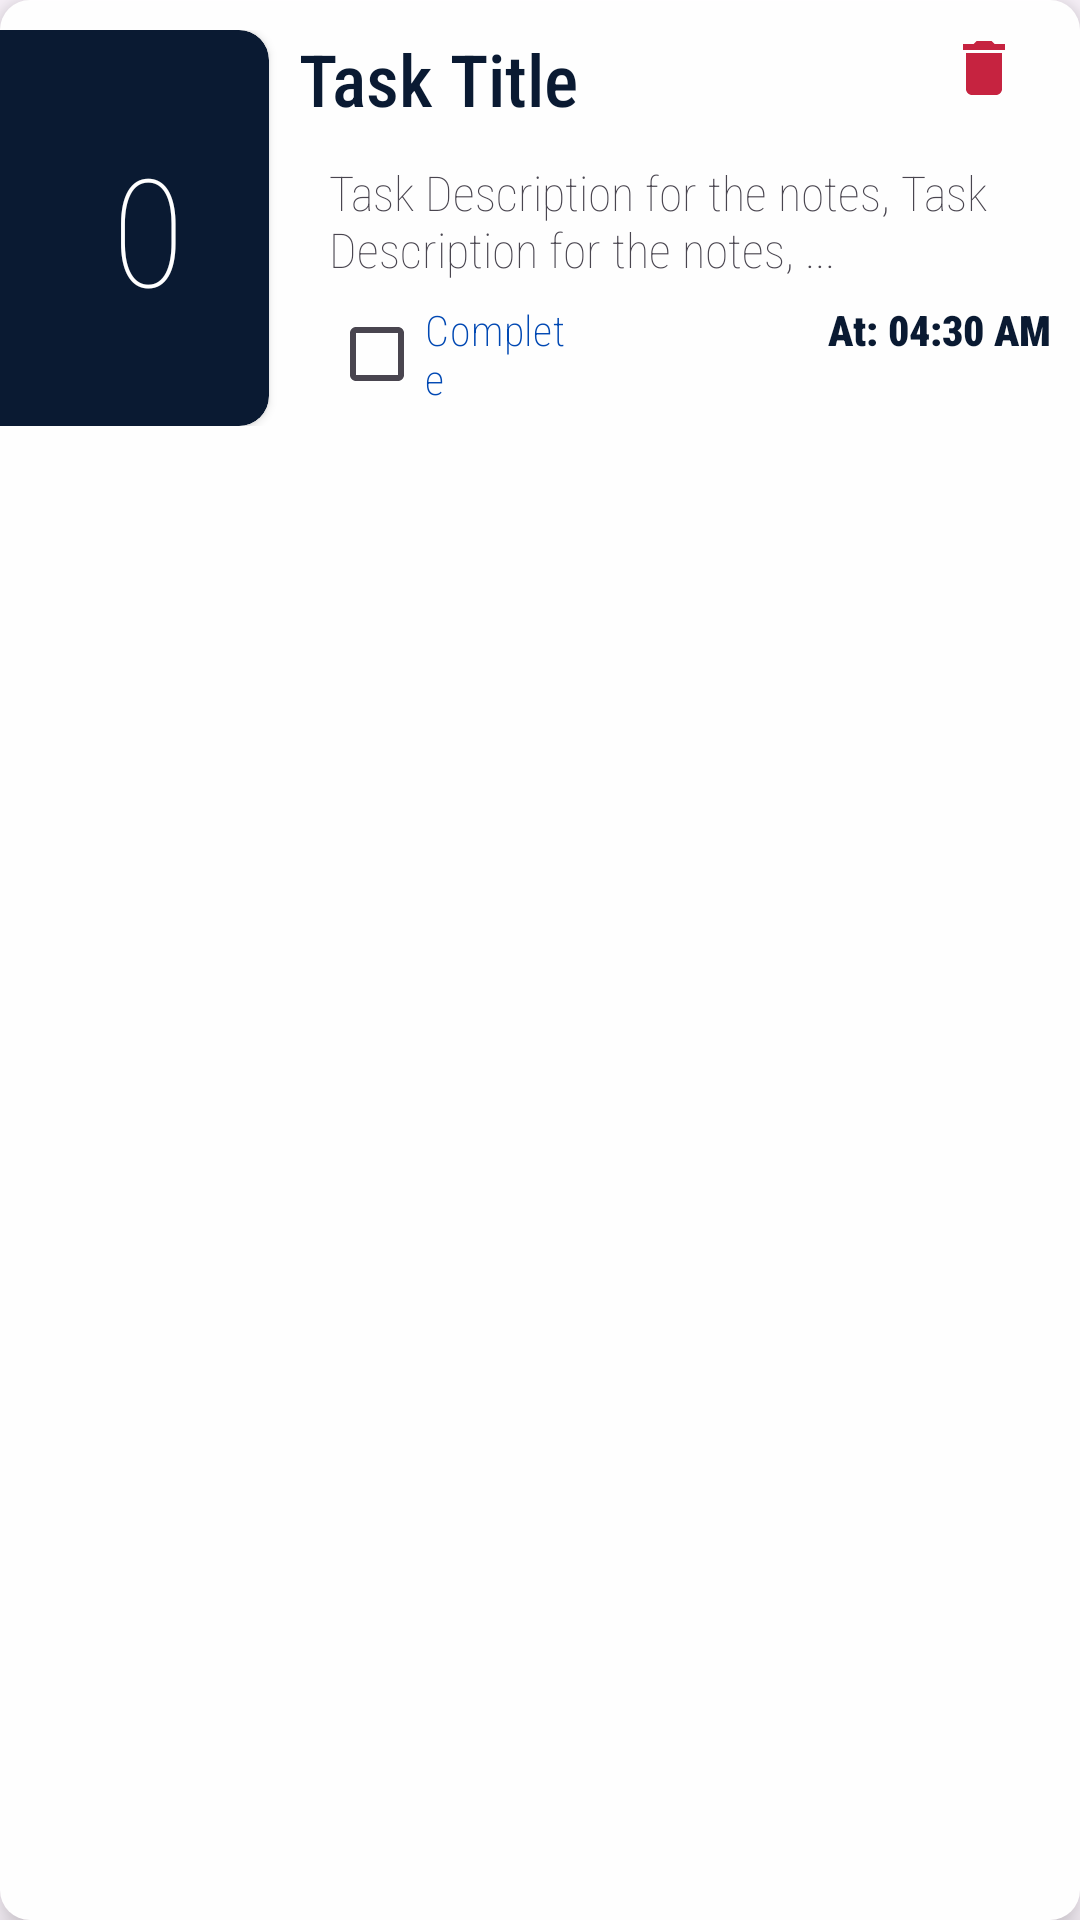

Produce the Android XML layout that renders to this screen, including the resource entries it uses.
<!-- AndroidManifest.xml: application theme Theme.MedicineReminder -->
<!-- res/layout/task_container.xml -->
<?xml version="1.0" encoding="utf-8"?>
<RelativeLayout xmlns:android="http://schemas.android.com/apk/res/android"
    android:layout_width="match_parent"
    android:layout_height="wrap_content"
    xmlns:app="http://schemas.android.com/apk/res-auto"
    android:layout_marginStart="10dp"
    android:layout_marginEnd="10dp"
    android:layout_marginTop="8dp"
    android:layout_marginBottom="8dp"
    android:paddingStart="-1dp"
    android:paddingTop="10dp"
    android:paddingEnd="10dp"
    android:paddingBottom="10dp"
    android:background="@drawable/tasks_styles"
    android:elevation="7dp">

    <LinearLayout
        android:layout_width="match_parent"
        android:layout_height="wrap_content"
        android:orientation="horizontal">







        <androidx.cardview.widget.CardView
            android:id="@+id/view2"
            android:layout_width="100dp"
            android:layout_height="match_parent"
            android:layout_marginLeft="-10dp"
            android:background="@color/primary_color"
            app:cardBackgroundColor="@color/primary_color"
            app:cardCornerRadius="10dp">

            <TextView
                android:id="@+id/numbertask"
                android:layout_width="wrap_content"
                android:layout_height="wrap_content"
                android:layout_gravity="center"
                android:layout_marginStart="10dp"
                android:fontFamily="sans-serif-condensed"
                android:text="0"
                android:textColor="#FFFFFF"
                android:textFontWeight="100"
                android:textSize="50sp" />
        </androidx.cardview.widget.CardView>

        <LinearLayout
            android:layout_width="match_parent"
            android:layout_height="wrap_content"
            android:orientation="vertical">

            <androidx.constraintlayout.widget.ConstraintLayout
                android:layout_width="match_parent"
                android:layout_height="wrap_content">

                <TextView
                    android:id="@+id/task_title"
                    android:layout_width="wrap_content"
                    android:layout_height="wrap_content"
                    android:layout_marginBottom="11dp"
                    android:capitalize="words"
                    android:layout_marginStart="10dp"
                    android:fontFamily="sans-serif-condensed"
                    android:text="Task Title"
                    android:textColor="@color/primary_color"
                    android:textFontWeight="500"
                    android:textSize="24sp"
                    app:layout_constraintBottom_toBottomOf="parent"
                    app:layout_constraintHorizontal_bias="0.0"
                    app:layout_constraintStart_toStartOf="parent"
                    app:layout_constraintTop_toTopOf="parent" />

                <androidx.appcompat.widget.AppCompatImageButton
                    android:id="@+id/delete"
                    android:layout_width="wrap_content"
                    android:layout_height="wrap_content"
                    android:layout_gravity="end"
                    android:background="#00000000"
                    android:padding="10dp"
                    android:layout_marginTop="-10dp"
                    android:src="@drawable/baseline_delete_24"
                    app:layout_constraintBottom_toBottomOf="parent"
                    app:layout_constraintEnd_toEndOf="parent"
                    app:layout_constraintTop_toTopOf="parent"
                    app:layout_constraintVertical_bias="0.0" />
            </androidx.constraintlayout.widget.ConstraintLayout>

            <TextView
                android:id="@+id/task_description"
                android:layout_width="match_parent"
                android:layout_height="wrap_content"
                android:layout_marginStart="20dp"
                android:fontFamily="sans-serif-condensed"
                android:inputType="textMultiLine"
                android:maxLines="3"
                android:text="Task Description for the notes, Task Description for the notes, ..."
                android:textFontWeight="100"
                android:textSize="16sp"
                android:typeface="serif" />

            <LinearLayout
                android:layout_width="match_parent"
                android:layout_height="match_parent"
                android:layout_marginStart="20dp"
                android:orientation="horizontal">

                <CheckBox
                    android:id="@+id/task_complete"
                    android:layout_width="match_parent"
                    android:layout_height="wrap_content"
                    android:layout_weight="1"
                    android:fontFamily="sans-serif-condensed"
                    android:text="Complete"
                    android:textColor="#0048B3"
                    android:textFontWeight="200"
                    android:typeface="serif" />

                <TextView
                    android:id="@+id/taskId"
                    android:layout_width="match_parent"
                    android:layout_height="wrap_content"
                    android:layout_weight="1"
                    android:fontFamily="sans-serif-condensed"
                    android:gravity="end"
                    android:text="At: 04:30 AM"
                    android:textColor="#00FFFFFF"
                    android:textFontWeight="900"
                    android:typeface="serif" />

                <TextView
                    android:id="@+id/time_remindered"
                    android:layout_width="match_parent"
                    android:layout_height="wrap_content"
                    android:layout_weight="1"
                    android:fontFamily="sans-serif-condensed"
                    android:gravity="end"
                    android:text="At: 04:30 AM"
                    android:textColor="@color/primary_color"
                    android:textFontWeight="900"
                    android:typeface="serif" />

            </LinearLayout>
        </LinearLayout>

    </LinearLayout>

</RelativeLayout>
<!-- resources referenced by this layout -->
<resources>
  <color name="primary_color">#0A1A32</color>
  <!-- drawable baseline_delete_24 (drawable) -->
  <vector android:height="24dp" android:tint="#C62340"
      android:viewportHeight="24" android:viewportWidth="24"
      android:width="24dp" xmlns:android="http://schemas.android.com/apk/res/android">
      <path android:fillColor="@android:color/white" android:pathData="M6,19c0,1.1 0.9,2 2,2h8c1.1,0 2,-0.9 2,-2V7H6v12zM19,4h-3.5l-1,-1h-5l-1,1H5v2h14V4z"/>
  </vector>
  <!-- drawable paul_cucon: jpg bitmap (drawable, 906918 bytes) -->
  <!-- drawable tasks_styles (drawable) -->
  <?xml version="1.0" encoding="utf-8"?>
  <selector  xmlns:android="http://schemas.android.com/apk/res/android">
      <item>
  
              <shape android:shape="rectangle">
                  <corners android:radius="10dp"/>
                  <solid android:color="#FAFFFFFF"/>
              </shape>
      </item>
  
  </selector>
  <style name="ImageView.RadiusBoth" parent="">
          <item name="cornerSizeTopRight">30dp</item>
          <item name="cornerSizeTopLeft">30dp</item>
          <item name="cornerSizeBottomLeft">30dp</item>
          <item name="cornerSizeBottomRight">30dp</item>
          <item name="cornerFamily">rounded</item>
      </style>
  <style name="Theme.MedicineReminder" parent="Base.Theme.MedicineReminder" />
  <style name="Base.Theme.MedicineReminder" parent="Theme.Material3.DayNight.NoActionBar">
          
           <item name="colorPrimary">@color/primary_color</item>
      </style>
</resources>
